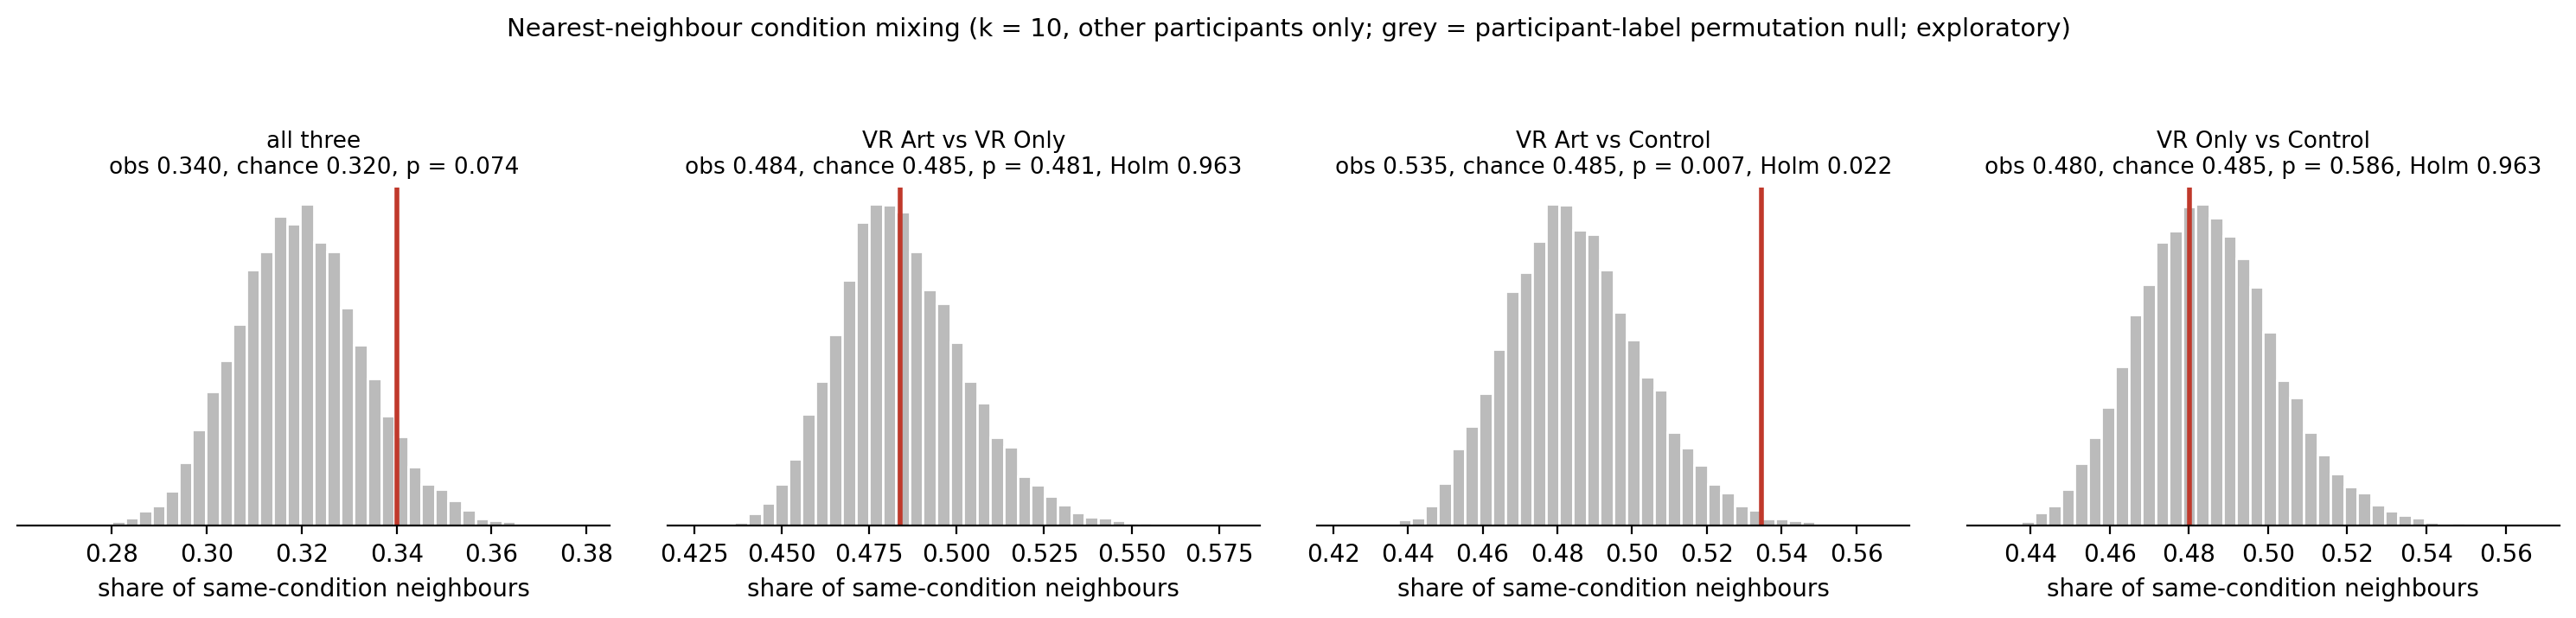

Values plotted in this chart, from the file beside it:
variant, k, comparison, level, observed, null_mean, null_sd, excess, p_perm, n_sentences, n_participants, p_bh, p_holm
main, 10, all three, overall, 0.3401, 0.3197, 0.01369, 0.02037, 0.07369, 324, 51, , 
main, 10, VR Art sentences, per condition (descriptive), 0.364, 0.3159, 0.04351, 0.04816, 0.1392, 114, 17, 0.4176, 
main, 10, VR Only sentences, per condition (descriptive), 0.311, 0.3147, 0.04331, -0.003678, 0.5203, 100, 17, 0.5203, 
main, 10, Control sentences, per condition (descriptive), 0.3227, 0.3151, 0.04313, 0.007608, 0.4152, 110, 17, 0.5203, 
main, 10, VR Art vs VR Only, overall, 0.4839, 0.4848, 0.01861, -0.0009077, 0.4813, 214, 34, , 0.9625
main, 10, VR Art vs Control, overall, 0.5347, 0.4849, 0.01827, 0.04976, 0.007399, 224, 34, , 0.0222
main, 10, VR Only vs Control, overall, 0.4802, 0.4847, 0.01773, -0.004538, 0.5858, 210, 34, , 0.9625
k = 5, 5, all three, overall, 0.3488, 0.3198, 0.01889, 0.02902, 0.06769, 324, 51, , 
k = 5, 5, VR Art vs VR Only, overall, 0.5035, 0.4848, 0.0253, 0.01868, 0.2257, 214, 34, , 0.4514
k = 5, 5, VR Art vs Control, overall, 0.5442, 0.4849, 0.02481, 0.0593, 0.0132, 224, 34, , 0.0396
k = 5, 5, VR Only vs Control, overall, 0.4846, 0.485, 0.02396, -0.0004009, 0.488, 210, 34, , 0.488
k = 20, 20, all three, overall, 0.3327, 0.3201, 0.01009, 0.01253, 0.1075, 324, 51, , 
k = 20, 20, VR Art vs VR Only, overall, 0.4768, 0.4849, 0.0134, -0.008077, 0.7123, 214, 34, , 0.8435
k = 20, 20, VR Art vs Control, overall, 0.5185, 0.4849, 0.01287, 0.03368, 0.009699, 224, 34, , 0.0291
k = 20, 20, VR Only vs Control, overall, 0.4863, 0.4848, 0.01254, 0.001522, 0.4218, 210, 34, , 0.8435
sentence-weighted, 10, all three, overall, 0.3336, 0.32, 0.01436, 0.01363, 0.1694, 324, 51, , 
sentence-weighted, 10, VR Art vs VR Only, overall, 0.4794, 0.485, 0.01999, -0.005569, 0.5869, 214, 34, , 1.0
sentence-weighted, 10, VR Art vs Control, overall, 0.5246, 0.485, 0.02086, 0.03959, 0.0402, 224, 34, , 0.1206
sentence-weighted, 10, VR Only vs Control, overall, 0.4776, 0.4847, 0.01868, -0.007117, 0.6311, 210, 34, , 1.0
